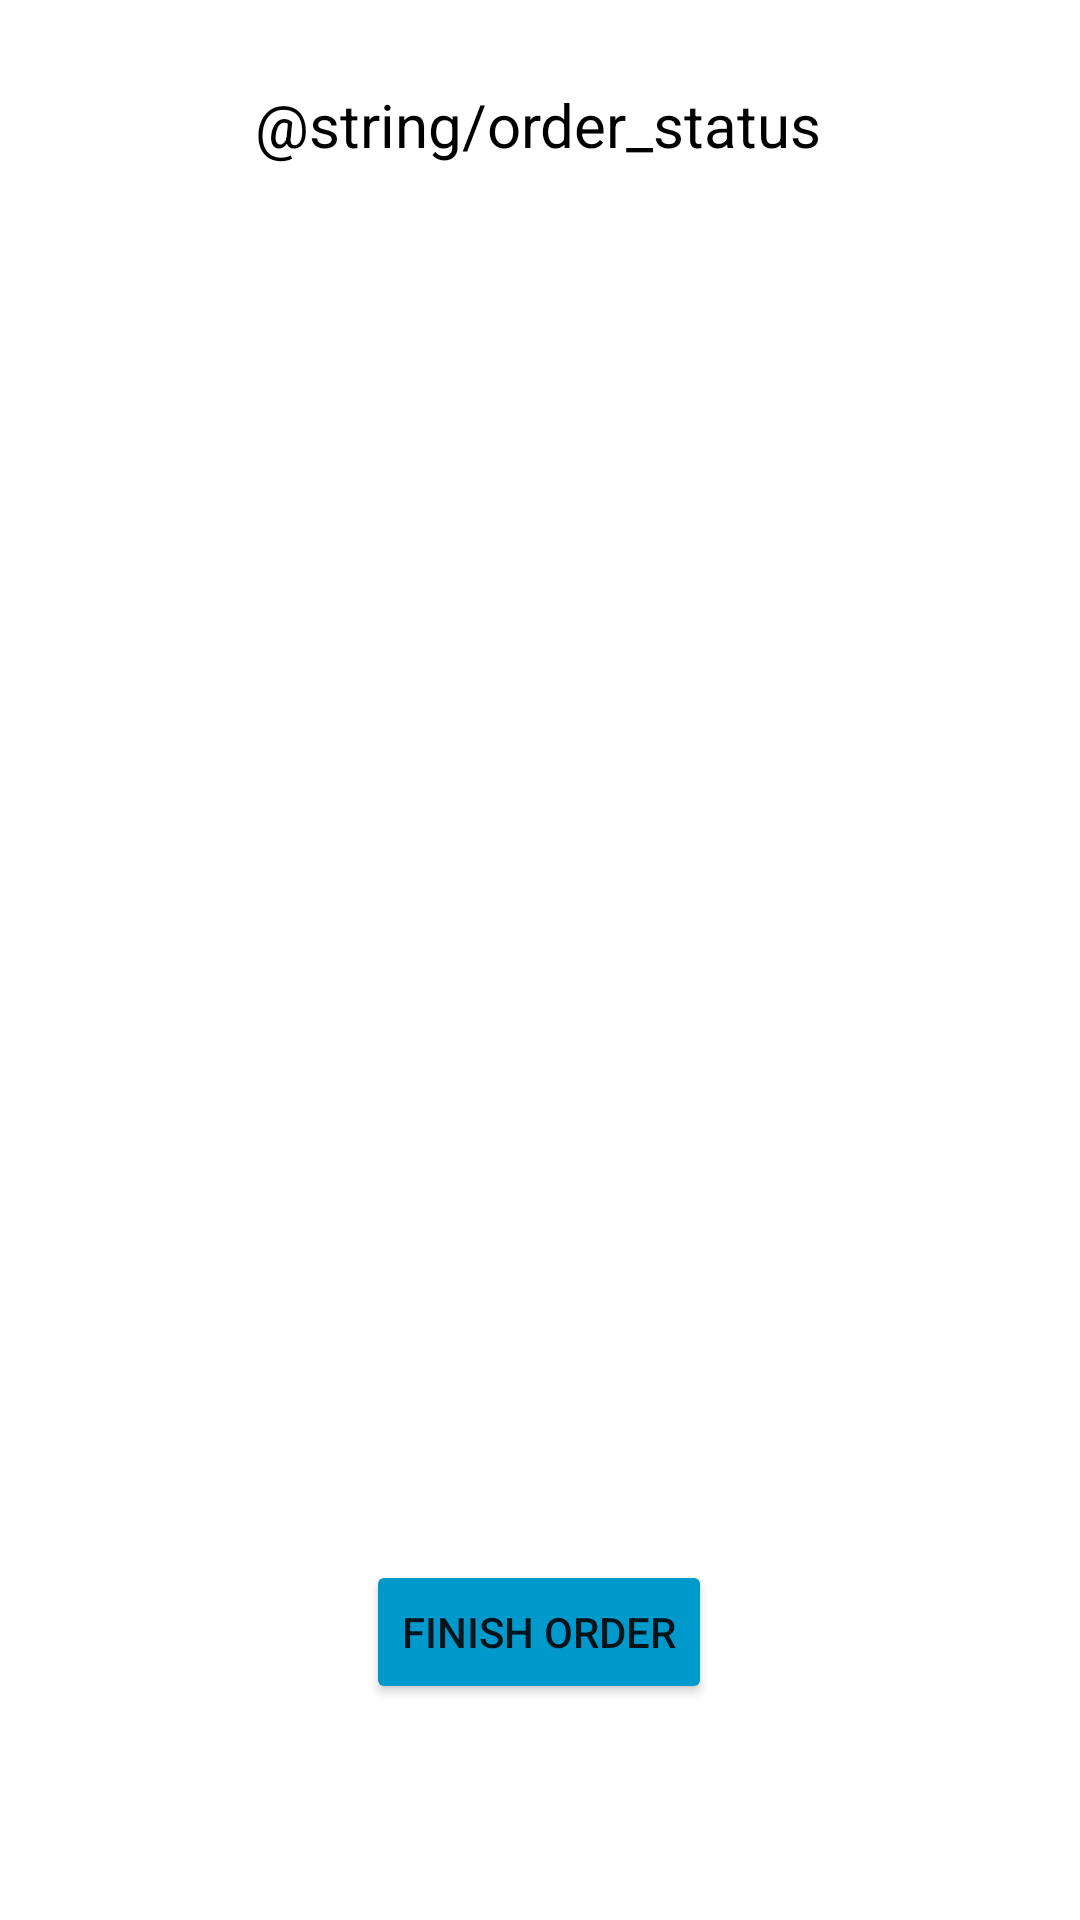

Android layout source for this screen:
<!-- AndroidManifest.xml: application theme Theme.Yummers -->
<!-- res/layout/activity_order_status.xml -->
<?xml version="1.0" encoding="utf-8"?>
<androidx.constraintlayout.widget.ConstraintLayout xmlns:android="http://schemas.android.com/apk/res/android"
    xmlns:app="http://schemas.android.com/apk/res-auto"
    xmlns:tools="http://schemas.android.com/tools"
    android:layout_width="match_parent"
    android:layout_height="match_parent"
    tools:context=".OrderStatusActivity">


    <TextView
        android:id="@+id/orderTv"
        android:layout_width="wrap_content"
        android:layout_height="wrap_content"
        android:layout_marginTop="28dp"
        android:textSize="20sp"
        android:textColor="@color/black"
        android:text="@string/order_status"
        app:layout_constraintEnd_toEndOf="parent"
        app:layout_constraintHorizontal_bias="0.498"
        app:layout_constraintStart_toStartOf="parent"
        app:layout_constraintTop_toTopOf="parent" />

    <Button
        android:id="@+id/confirmBtn"
        android:layout_width="wrap_content"
        android:layout_height="wrap_content"
        android:layout_marginBottom="72dp"
        android:text="Finish Order"
        app:layout_constraintBottom_toBottomOf="parent"
        app:layout_constraintEnd_toEndOf="parent"
        android:backgroundTint="@android:color/holo_blue_dark"
        app:layout_constraintHorizontal_bias="0.498"
        app:layout_constraintStart_toStartOf="parent" />

    <ListView
        android:id="@+id/itemLV"
        android:layout_width="407dp"
        android:layout_height="491dp"
        android:layout_marginTop="1dp"
        app:layout_constraintBottom_toTopOf="@+id/confirmBtn"
        app:layout_constraintEnd_toEndOf="parent"
        app:layout_constraintStart_toStartOf="parent"
        app:layout_constraintTop_toBottomOf="@+id/orderTv" />
</androidx.constraintlayout.widget.ConstraintLayout>
<!-- resources referenced by this layout -->
<resources>
  <style name="Theme.Yummers" parent="Theme.MaterialComponents.DayNight.DarkActionBar">
          
          <item name="colorPrimary">@color/purple_500</item>
          <item name="colorPrimaryVariant">@color/purple_700</item>
          <item name="colorOnPrimary">@color/white</item>
          
          <item name="colorSecondary">@color/teal_200</item>
          <item name="colorSecondaryVariant">@color/teal_700</item>
          <item name="colorOnSecondary">@color/black</item>
          
          <item name="android:statusBarColor" tools:targetApi="l">?attr/colorPrimaryVariant</item>
          
      </style>
  <!-- not gathered from this repository: default colours our renderer supplied (Android Studio template values) -->
  <color name="purple_500">#FF6200EE</color>
  <color name="purple_700">#FF3700B3</color>
  <color name="teal_200">#FF03DAC5</color>
  <color name="teal_700">#FF018786</color>
  <color name="black">#FF000000</color>
  <color name="white">#FFFFFFFF</color>
</resources>
